Run: headless pygame with SDL's dummy video driver; simulated clock (each Clock.tick advances the game by its frame time, no real sleeping); random seed 0; keys injected as events and as key.get_pressed() state; no mouse input.
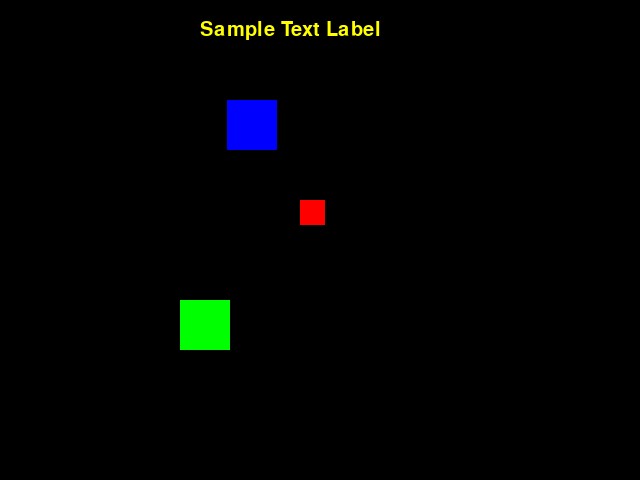
Frame 1 of 4 · flips 1–60 · no input
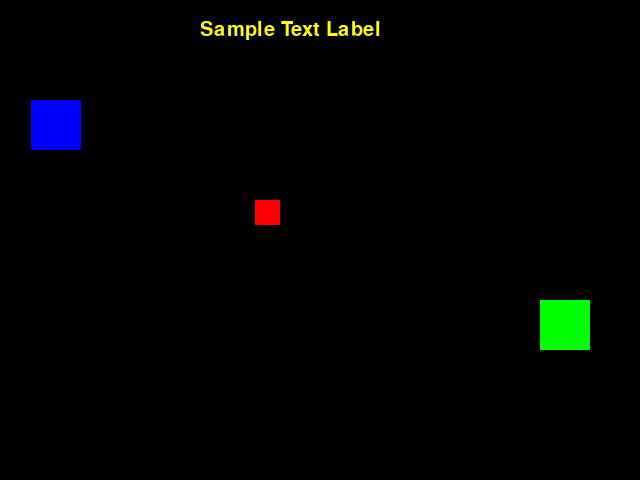
Frame 2 of 4 · flips 61–180 · tapped SPACE, RETURN · held RIGHT (→), D
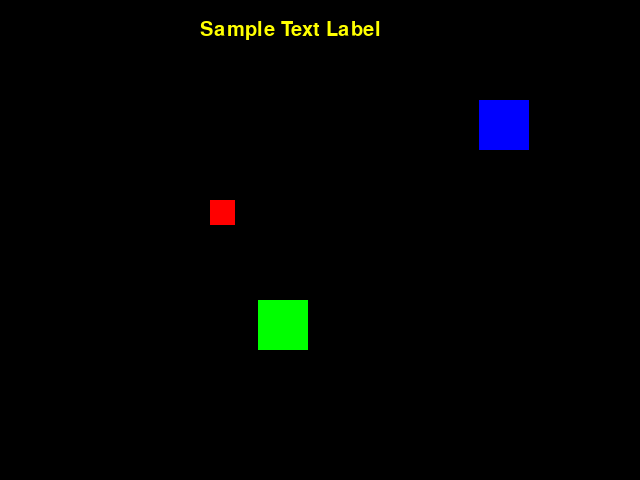
Frame 3 of 4 · flips 181–300 · held DOWN (↓), S
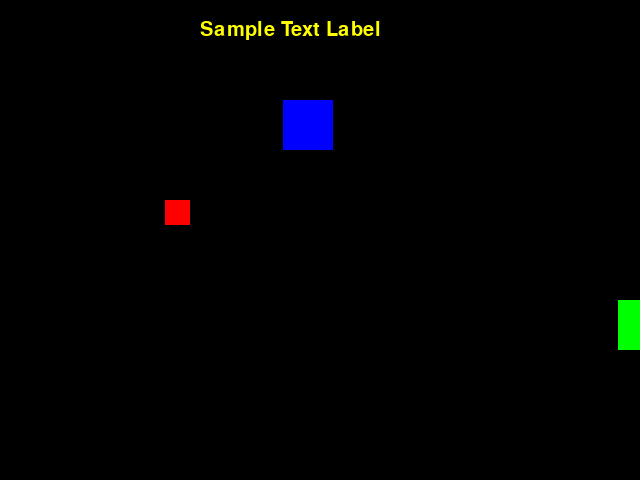
Frame 4 of 4 · flips 301–420 · held LEFT (←), A, UP (↑), W

The pygame program that drew these frames:

#Messing around with Pygame
#trying to move some objects

#initialize pygame
import pygame
pygame.init()

def main():
    #initialize display
    screen = pygame.display.set_mode((640, 480))
    pygame.display.set_caption("Moving Blocks")

    #entities
    background = pygame.Surface(screen.get_size())
    background = background.convert()
    background.fill((0, 0, 0))

    box = pygame.Surface((25, 25))
    box = box.convert()
    box.fill((255, 0, 0))

    box2 = pygame.Surface((50, 50))
    box2 = box2.convert()
    box2.fill((0, 255, 0))

    box3 = pygame.Surface((50, 50))
    box3 = box3.convert()
    box3.fill((0, 0, 255))

    myFont = pygame.font.SysFont("Comic Sans MS", 30)
    label = myFont.render("Sample Text Label", 1,(255,255,0))

    #key variables
    clock = pygame.time.Clock()
    keepGoing = True
    box_x = 0
    box_y = 200
    box2_x = 0
    box2_y = 300
    box3_x = 0
    box3_y = 100

    #Set up main loop
    while keepGoing:
        clock.tick(30)
        for event in pygame.event.get():
            if event.type == pygame.QUIT:
                keepGoing = False
                
        #modify box value
        box_x += 5
        if box_x > screen.get_width():
            box_x = 0
        box2_x += 3
        if box2_x > screen.get_width():
            box2_x = 0
        box3_x -= 7
        if box3_x < 0: 
            box3_x = screen.get_width()
            
        #refresh screen        
        screen.blit(background, (0,0))
        screen.blit(box, (box_x, box_y))
        screen.blit(box2, (box2_x, box2_y))
        screen.blit(box3, (box3_x, box3_y))
        screen.blit(label, (200, 20))
        pygame.display.flip()

#runs the "main()" paragraph (called a fuction in python)
if __name__ == "__main__":
    main()


# Close the window and quit.
# If you forget this line, the program will 'hang'
# on exit if running from IDLE.
pygame.quit()

    
